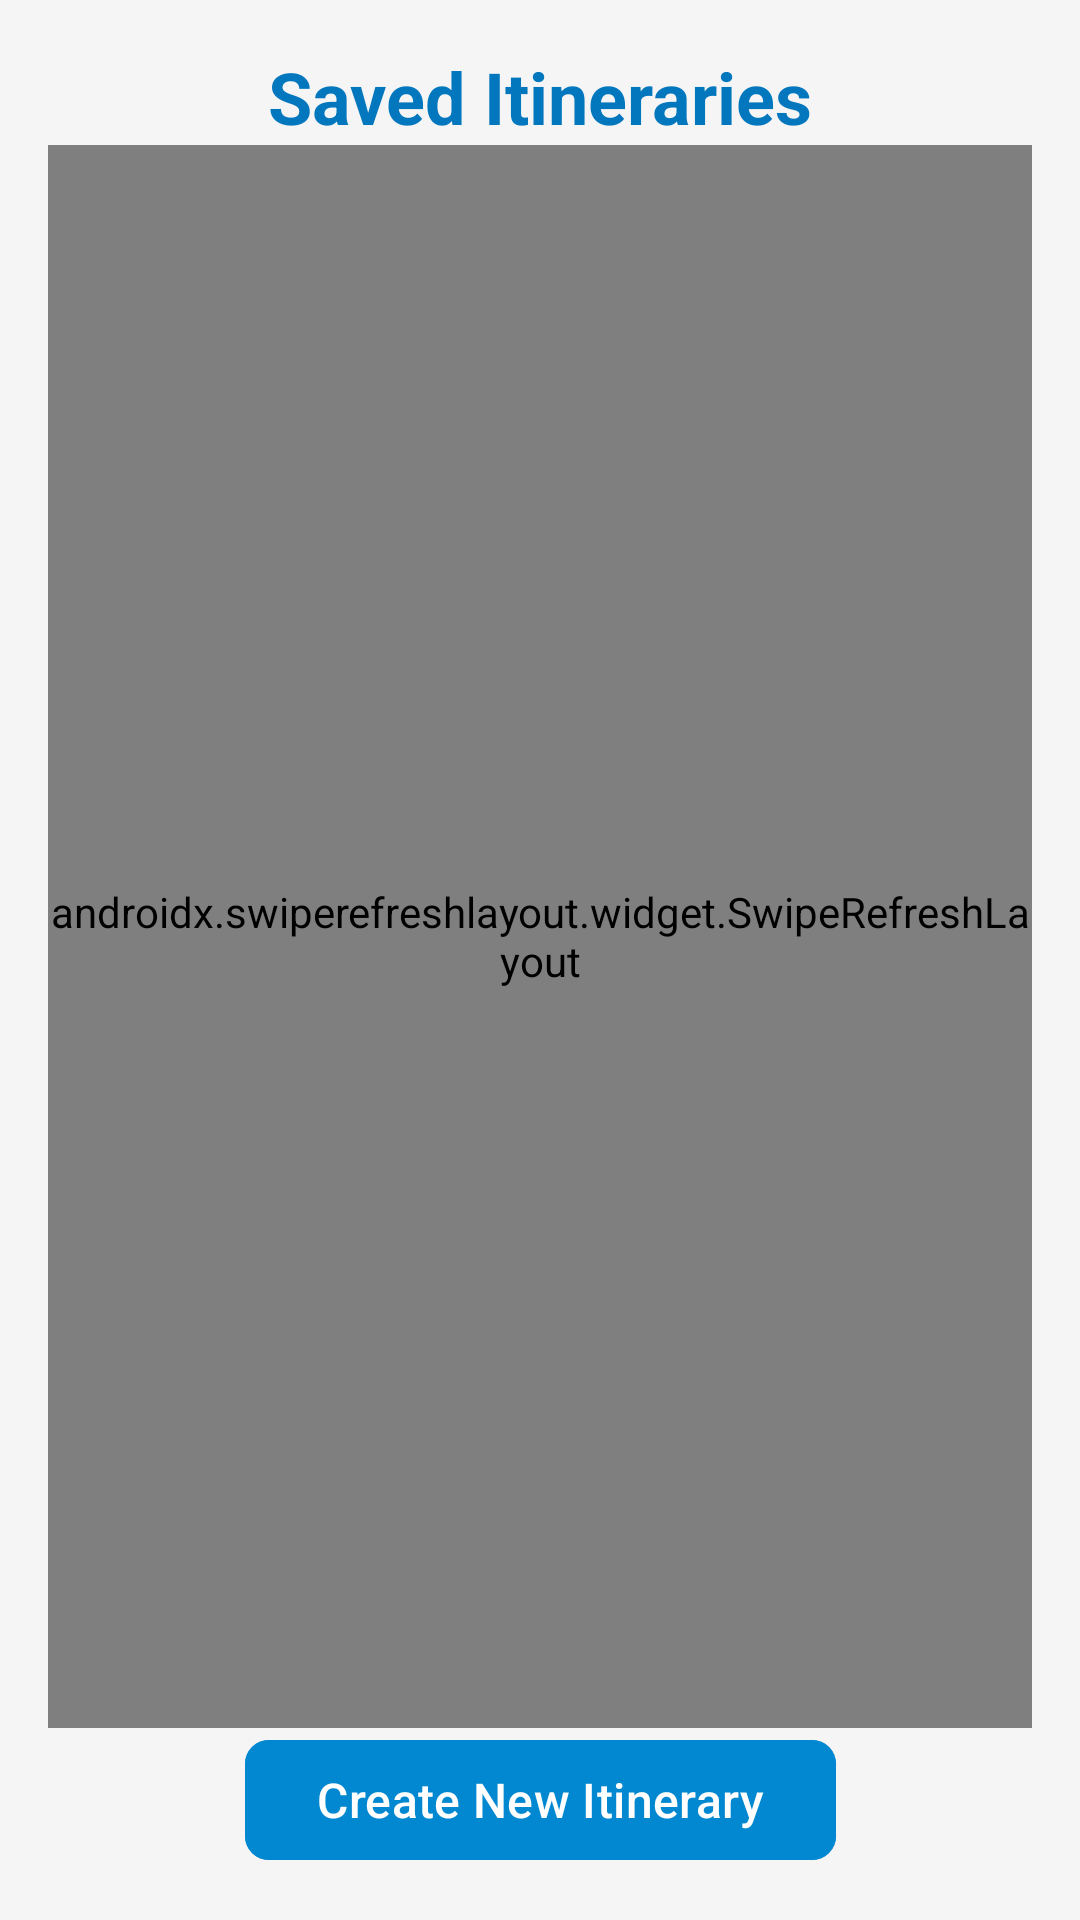

Here is an Android app screen rendered from its layout file. Give the layout XML and the strings, colors and styles it references.
<!-- AndroidManifest.xml: application theme Theme.TripTuner -->
<!-- res/layout/fragment_view_itinerary.xml -->
<?xml version="1.0" encoding="utf-8"?>
<androidx.constraintlayout.widget.ConstraintLayout
    xmlns:android="http://schemas.android.com/apk/res/android"
    xmlns:app="http://schemas.android.com/apk/res-auto"
    xmlns:tools="http://schemas.android.com/tools"
    android:layout_width="match_parent"
    android:layout_height="match_parent"
    android:padding="16dp"
    android:background="@color/backgroundColor"
    tools:context=".ui.ViewItineraryFragment">

    
    <TextView
        android:id="@+id/tv_itineraries_title"
        android:layout_width="wrap_content"
        android:layout_height="wrap_content"
        android:text="@string/saved_itineraries"
        android:textSize="24sp"
        android:textStyle="bold"
        android:textColor="@color/primaryDarkColor"
        app:layout_constraintTop_toTopOf="parent"
        app:layout_constraintStart_toStartOf="parent"
        app:layout_constraintEnd_toEndOf="parent"
        android:layout_marginBottom="16dp"/>

    
    <androidx.swiperefreshlayout.widget.SwipeRefreshLayout
        android:id="@+id/swipe_refresh_layout"
        android:layout_width="match_parent"
        android:layout_height="0dp"
        app:layout_constraintTop_toBottomOf="@id/tv_itineraries_title"
        app:layout_constraintStart_toStartOf="parent"
        app:layout_constraintEnd_toEndOf="parent"
        app:layout_constraintBottom_toTopOf="@id/btn_create_itinerary">

        <androidx.recyclerview.widget.RecyclerView
            android:id="@+id/recycler_view_itineraries"
            android:layout_width="match_parent"
            android:layout_height="match_parent"
            android:clipToPadding="false"
            android:padding="4dp"
            android:scrollbars="vertical"
            tools:listitem="@layout/item_itinerary" />
    </androidx.swiperefreshlayout.widget.SwipeRefreshLayout>

    
    <com.google.android.material.button.MaterialButton
        android:id="@+id/btn_create_itinerary"
        android:layout_width="wrap_content"
        android:layout_height="wrap_content"
        android:text="@string/create_new_itinerary"
        app:cornerRadius="8dp"
        android:textSize="16sp"
        android:backgroundTint="@color/primaryColor"
        android:textColor="@color/white"
        app:layout_constraintBottom_toBottomOf="parent"
        app:layout_constraintStart_toStartOf="parent"
        app:layout_constraintEnd_toEndOf="parent"
        android:layout_marginTop="16dp" />

</androidx.constraintlayout.widget.ConstraintLayout>
<!-- res/layout/item_itinerary.xml (included above) -->
<?xml version="1.0" encoding="utf-8"?>
<androidx.cardview.widget.CardView
    xmlns:android="http://schemas.android.com/apk/res/android"
    xmlns:app="http://schemas.android.com/apk/res-auto"
    android:layout_width="match_parent"
    android:layout_height="wrap_content"
    android:layout_margin="8dp"
    app:cardCornerRadius="12dp"
    app:cardElevation="6dp"
    app:cardBackgroundColor="@color/white"
    android:padding="16dp">

    <LinearLayout
        android:layout_width="match_parent"
        android:layout_height="wrap_content"
        android:orientation="vertical"
        android:padding="8dp">

        
        <TextView
            android:id="@+id/tvDestination"
            android:layout_width="match_parent"
            android:layout_height="wrap_content"
            android:text="@string/destination_label"
            android:textSize="18sp"
            android:textStyle="bold"
            android:textColor="@color/primaryDarkColor"
            android:layout_marginBottom="4dp"/>

        
        <TextView
            android:id="@+id/tvBudget"
            android:layout_width="match_parent"
            android:layout_height="wrap_content"
            android:text="@string/budget_label"
            android:textSize="16sp"
            android:textColor="@color/textSecondaryColor"
            android:layout_marginTop="4dp"
            android:layout_marginBottom="4dp"/>

        
        <TextView
            android:id="@+id/tvCompanions"
            android:layout_width="match_parent"
            android:layout_height="wrap_content"
            android:text="@string/companions_label"
            android:textSize="16sp"
            android:textColor="@color/textSecondaryColor"
            android:layout_marginTop="4dp"
            android:layout_marginBottom="4dp"/>

        <TextView
            android:id="@+id/tvSpecialNotes"
            android:layout_width="wrap_content"
            android:layout_height="wrap_content"
            android:text="Special Notes: "
            android:textSize="16sp"
            android:textColor="@color/textSecondaryColor"
            app:layout_constraintTop_toBottomOf="@+id/tvCompanions"
            app:layout_constraintStart_toStartOf="parent"/>


        
        <TextView
            android:id="@+id/tvGeneratedInformation"
            android:layout_width="match_parent"
            android:layout_height="wrap_content"
            android:text="@string/generated_information_label"
            android:textSize="16sp"
            android:textColor="@color/textSecondaryColor"
            android:layout_marginTop="4dp"
            android:layout_marginBottom="8dp"/>

        
        <TextView
            android:id="@+id/tvEdited"
            android:layout_width="wrap_content"
            android:layout_height="wrap_content"
            android:text="Edited"
            android:textSize="12sp"
            android:textColor="@color/secondaryColor"
            android:layout_gravity="end"
            android:visibility="gone" />

        
        <LinearLayout
            android:layout_width="match_parent"
            android:layout_height="wrap_content"
            android:orientation="horizontal"
            android:gravity="end"
            android:layout_marginTop="8dp">

            
            <com.google.android.material.button.MaterialButton
                android:id="@+id/btnEditItinerary"
                android:layout_width="wrap_content"
                android:layout_height="wrap_content"
                android:text="@string/edit_itinerary_label"
                android:textSize="14sp"
                android:textColor="@color/white"
                app:cornerRadius="8dp"
                android:layout_marginEnd="8dp"
                app:icon="@drawable/ic_edit"
                app:iconTint="@color/white"
                app:iconGravity="textStart"/>

            
            <com.google.android.material.button.MaterialButton
                android:id="@+id/btnDeleteItinerary"
                android:layout_width="wrap_content"
                android:layout_height="wrap_content"
                android:text="@string/delete_itinerary"
                android:textSize="14sp"
                app:cornerRadius="8dp"
                android:textColor="@android:color/white"
                app:backgroundTint="@color/errorColor"
                app:icon="@drawable/ic_delete"
                app:iconTint="@android:color/white"
                app:iconGravity="textStart"/>
        </LinearLayout>

    </LinearLayout>
</androidx.cardview.widget.CardView>
<!-- resources referenced by this layout -->
<resources>
  <color name="backgroundColor">#F5F5F5</color>
  <color name="errorColor">#F44336</color>
  <color name="primaryColor">#0288D1</color>
  <color name="primaryDarkColor">#0277BD</color>
  <color name="secondaryColor">#FFA726</color>
  <color name="textSecondaryColor">#757575</color>
  <color name="white">#FFFFFF</color>
  <string name="budget_label">Budget</string>
  <string name="companions_label">Companions</string>
  <string name="create_new_itinerary">Create New Itinerary</string>
  <string name="delete_itinerary">Delete</string>
  <string name="destination_label">Destination</string>
  <string name="edit_itinerary_label">Edit</string>
  <string name="generated_information_label">Generated Information</string>
  <string name="saved_itineraries">Saved Itineraries</string>
  <style name="Theme.TripTuner" parent="Base.Theme.TripTuner" />
  <style name="Base.Theme.TripTuner" parent="Theme.Material3.DayNight.NoActionBar">
          
          
      </style>
</resources>
